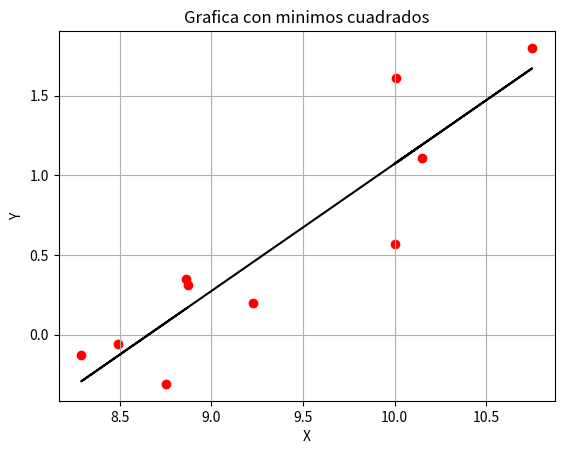

Generate this figure with matplotlib:
import numpy as np
import matplotlib.pyplot as plt

xi = np.array([8.87, 8.29, 8.49, 8.75, 8.86,
    9.23, 10.75, 10.00, 10.15, 10.01])

yi = np.array([0.31, -0.13, -0.06, -0.31,
    0.35, 0.20, 1.80, 0.57, 1.11, 1.61])

n = len(xi)
sx = np.sum(xi)
sy = np.sum(yi)
sxy = np.sum(xi * yi)
sxx = np.sum(xi * xi)
# Calculo de la pendiente
m = (n*sxy - sx*sy)/(n*sxx - sx**2)
print(m)
# Calculo de b
b = (sy - m*sx)/n
print(b)
# recta
recta = b + m * xi

plt.figure()
plt.scatter(xi, yi, color='red')
plt.plot(xi, recta, color='black')
plt.xlabel("X")
plt.ylabel("Y")
plt.title("Grafica con minimos cuadrados")
plt.grid()
plt.show()
